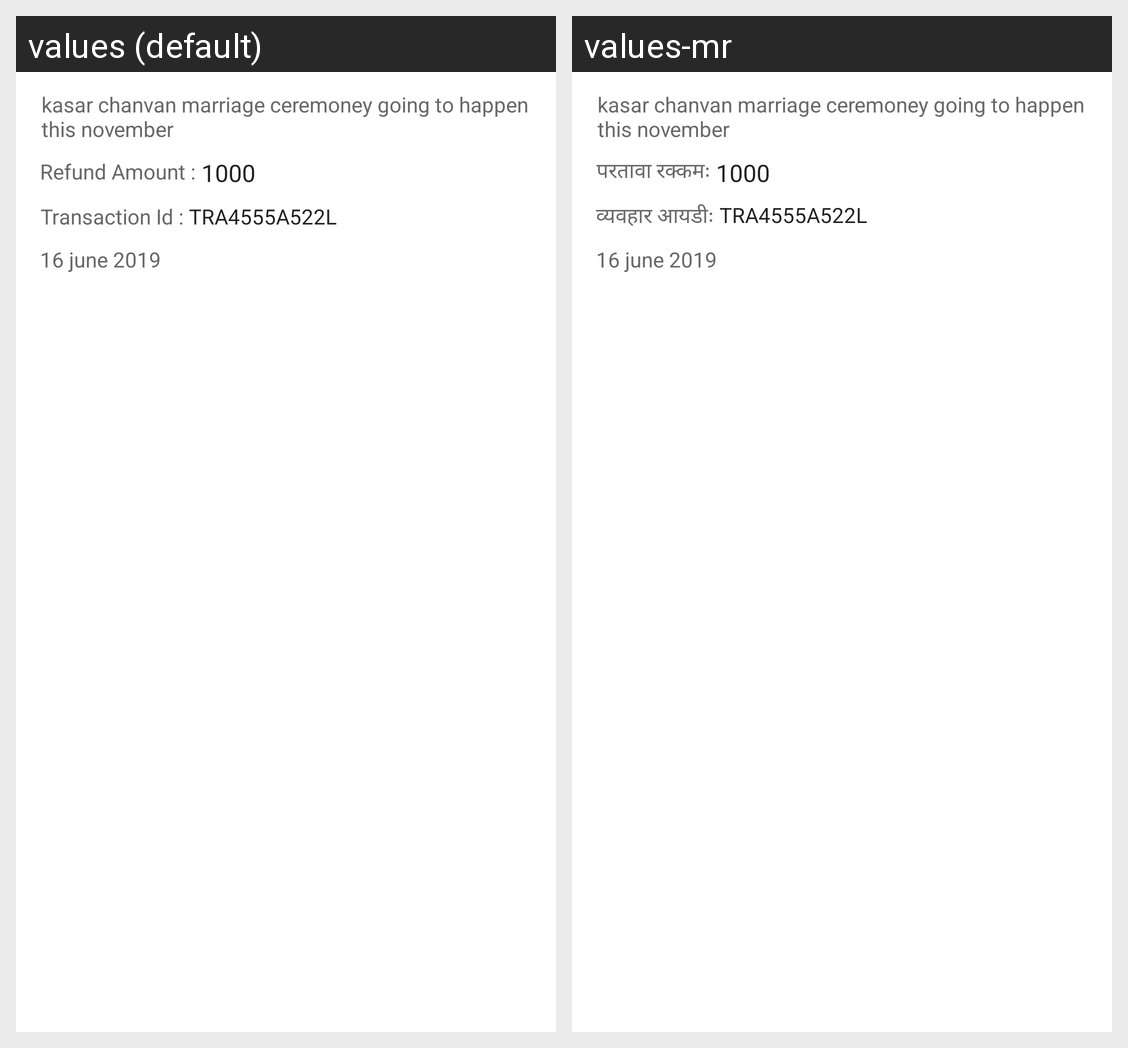

Strings drawn on this Android screen and how each of the app's shown locales translates them:
Android screen res/layout/layout_refund_row.xml rendered under 2 locales, left to right: values (default), values-mr. Device: Nexus 5 (rendered at 1080×1920; each locale shown at half size, 540×960, under a caption strip naming it); theme AppTheme.
Strings drawn on this screen, with the default value and each locale's value (text and hints the layout hard-codes, and strings that could not be matched under every locale, appear in the picture but are not listed):

lbl_refund_amt
  values: Refund Amount :
  values-mr: परतावा रक्कमः

lbl_tran_id
  values: Transaction Id :
  values-mr: व्यवहार आयडीः
